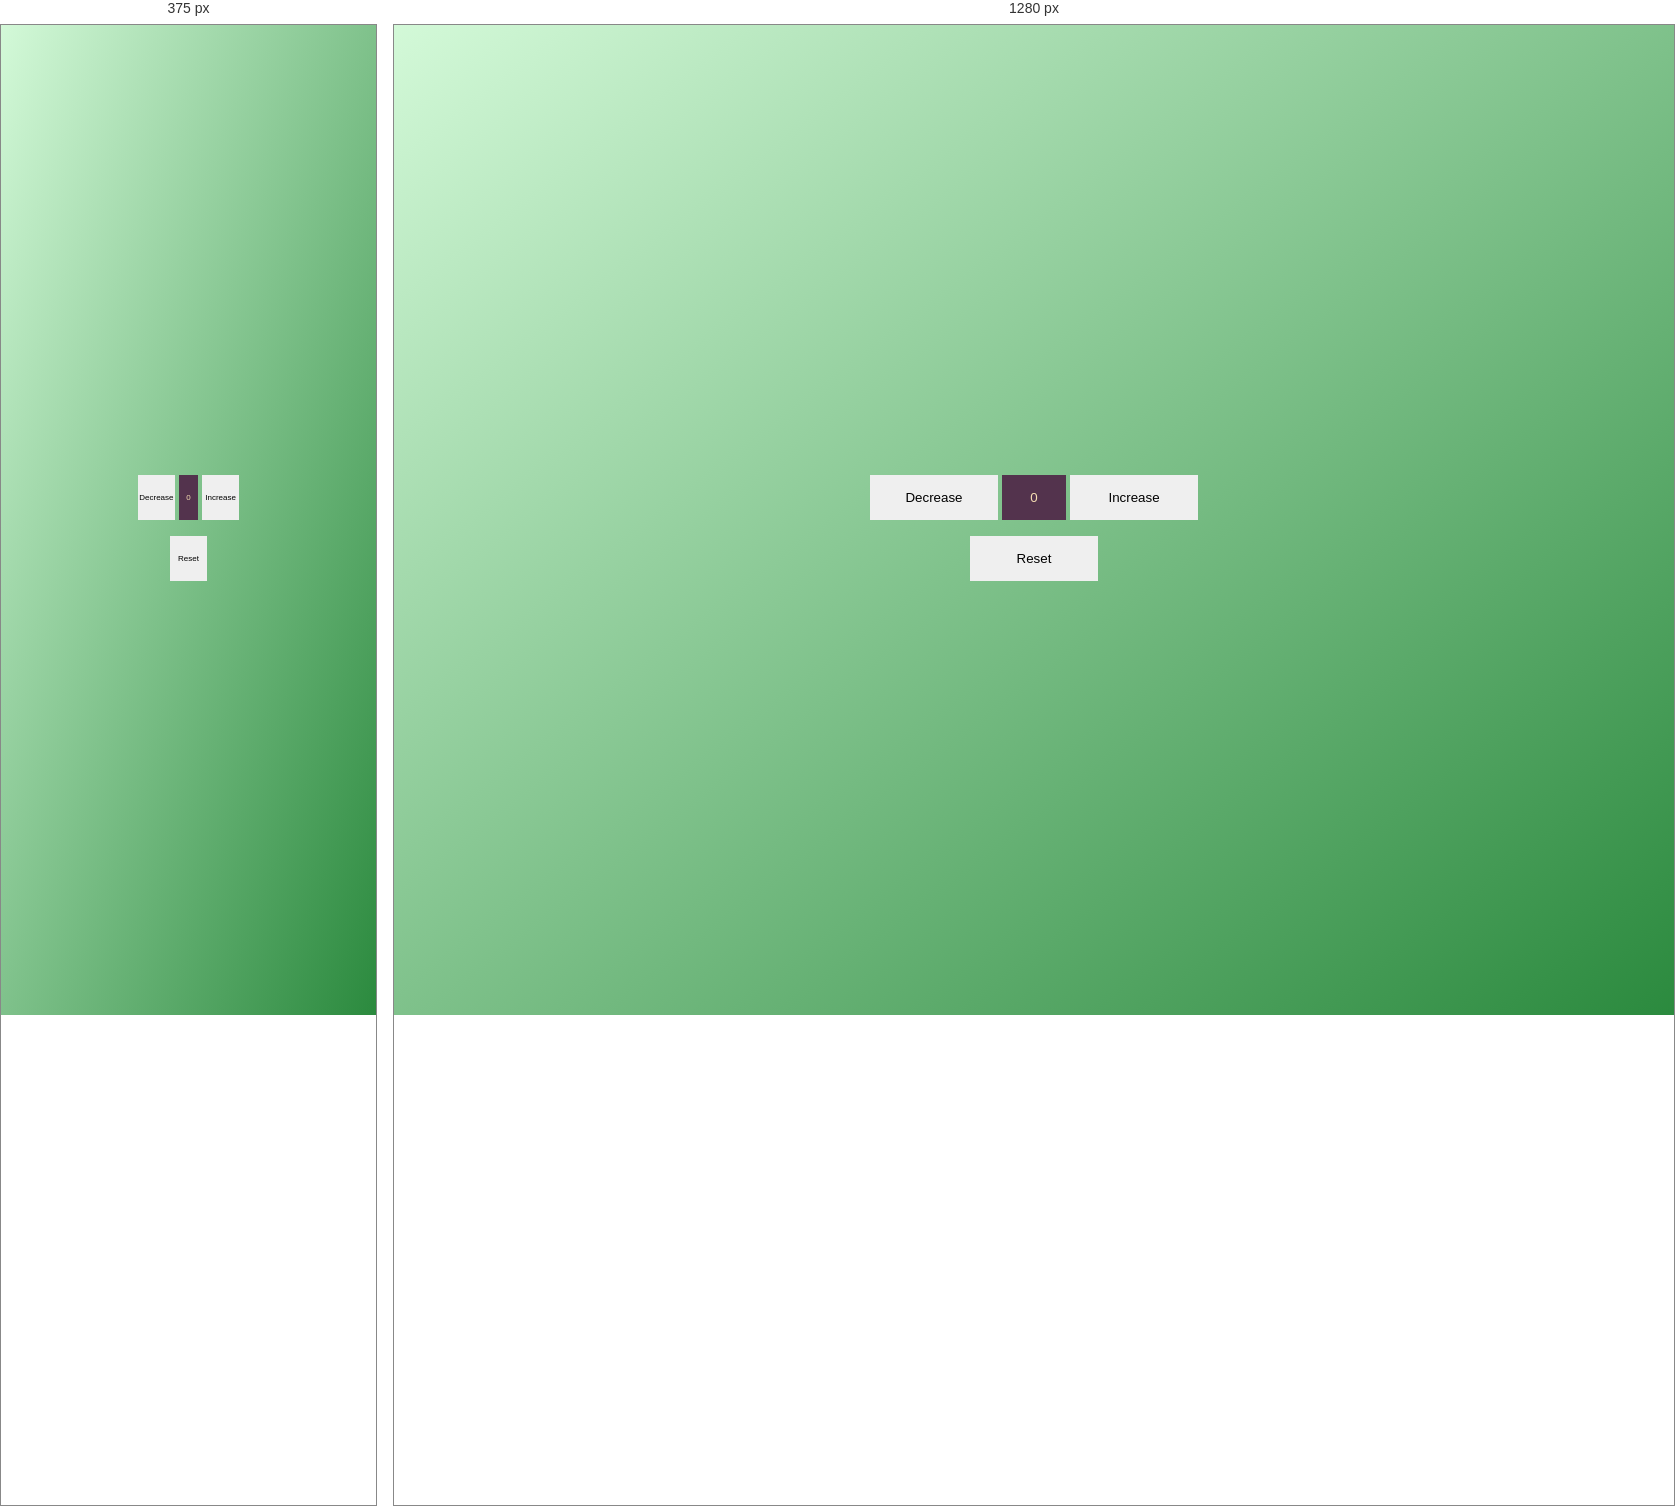
Rendered at 375 px and 1280 px, left to right.

<!-- file: index.html -->
<!DOCTYPE html>
<html lang="en">
  <head>
    <meta charset="UTF-8" />
    <meta http-equiv="X-UA-Compatible" content="IE=edge" />
    <meta name="viewport" content="width=device-width, initial-scale=1.0" />
    <title>Number Counter</title>
    <link rel="stylesheet" href="style.css" />
  </head>
  <body>
    <div class="container">
      <div>
        <button class="btn decrease">Decrease</button>
        <input type="text" value="0" class="inp" />
        <button class="btn increase">Increase</button>
      </div>
      <div class="res">
        <button type="reset" class="btn reset">Reset</button>
      </div>
    </div>

    <script src="script.js"></script>
  </body>
</html>


/* @media block from style.css */
@media only screen and (max-width: 800px) {
  button,
  input {
    font-size: 0.5rem;
  }
}